Run: headless pygame with SDL's dummy video driver; simulated clock (each Clock.tick advances the game by its frame time, no real sleeping); random seed 0; keys injected as events and as key.get_pressed() state; no mouse input; restart key R tapped at the start of phases 3 and 4.
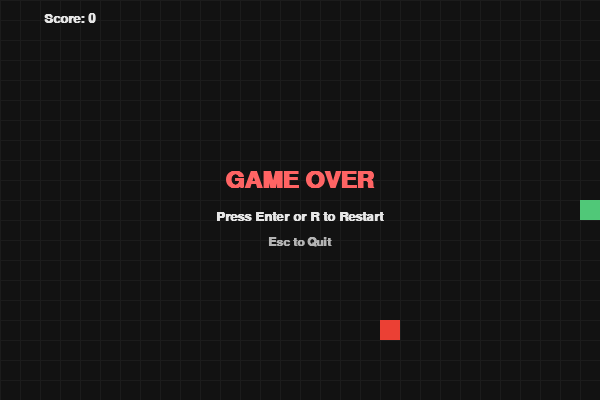
Frame 1 of 4 · flips 1–60 · no input
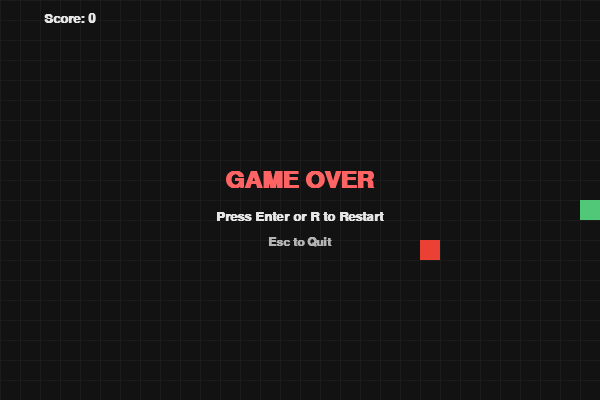
Frame 2 of 4 · flips 61–180 · tapped SPACE, RETURN · held RIGHT (→), D
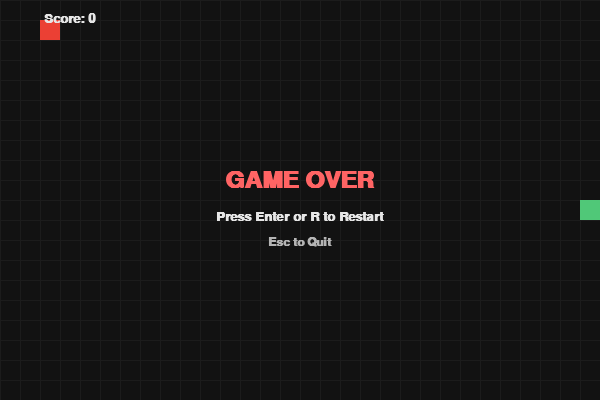
Frame 3 of 4 · flips 181–300 · tapped R · held DOWN (↓), S
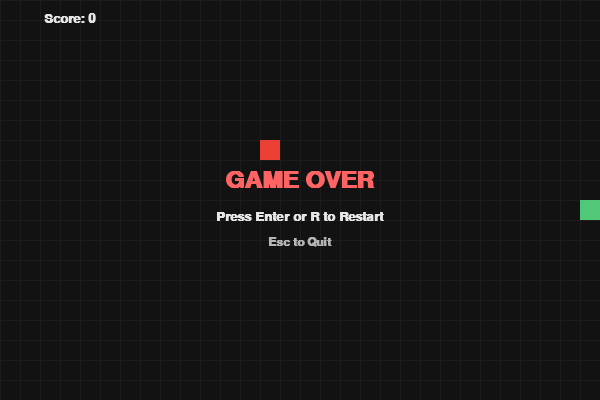
Frame 4 of 4 · flips 301–420 · tapped R · held LEFT (←), A, UP (↑), W

The pygame program that drew these frames:

import random
import sys
from typing import List, Set, Tuple

import pygame

# Game configuration
SCREEN_WIDTH = 600
SCREEN_HEIGHT = 400
GRID_SIZE = 20  # size of each grid cell in pixels
COLUMNS = SCREEN_WIDTH // GRID_SIZE
ROWS = SCREEN_HEIGHT // GRID_SIZE

# Colors
COLOR_BG = (18, 18, 18)
COLOR_GRID = (28, 28, 28)
COLOR_SNAKE = (80, 200, 120)
COLOR_SNAKE_HEAD = (100, 230, 150)
COLOR_FOOD = (235, 64, 52)
COLOR_TEXT = (230, 230, 230)
COLOR_GAME_OVER = (255, 100, 100)

# Game speed (frames per second)
FPS = 12

# Direction vectors
UP = (0, -1)
DOWN = (0, 1)
LEFT = (-1, 0)
RIGHT = (1, 0)


class Snake:
    """Encapsulates snake state, movement, growth, and collision checks."""

    def __init__(self, start_pos: Tuple[int, int]):
        # Body is a list of (x, y) grid positions, head at index 0
        self.body: List[Tuple[int, int]] = [
            start_pos, (start_pos[0] - 1, start_pos[1])]
        self.direction: Tuple[int, int] = RIGHT
        self._pending_growth = 0
        self._next_direction = (
            self.direction
        )  # buffer to apply direction changes once per tick

    @property
    def head(self) -> Tuple[int, int]:
        return self.body[0]

    def set_direction(self, new_dir: Tuple[int, int]) -> None:
        """Set next direction if it isn't directly opposite of current direction."""
        if not self._is_opposite(new_dir, self.direction):
            self._next_direction = new_dir

    def move(self) -> None:
        """Advance the snake by one cell, applying growth when needed."""
        # apply buffered direction exactly once per tick
        self.direction = self._next_direction
        new_head = (self.head[0] + self.direction[0],
                    self.head[1] + self.direction[1])
        self.body.insert(0, new_head)
        if self._pending_growth > 0:
            self._pending_growth -= 1
        else:
            self.body.pop()  # remove tail segment if not growing

    def grow(self, n: int = 1) -> None:
        self._pending_growth += max(1, n)

    def hits_wall(self) -> bool:
        x, y = self.head
        return x < 0 or x >= COLUMNS or y < 0 or y >= ROWS

    def hits_self(self) -> bool:
        return self.head in self.body[1:]

    def occupies(self) -> Set[Tuple[int, int]]:
        return set(self.body)

    @staticmethod
    def _is_opposite(a: Tuple[int, int], b: Tuple[int, int]) -> bool:
        return a[0] == -b[0] and a[1] == -b[1]


class Food:
    """Manages food position and efficient respawn excluding snake cells."""

    def __init__(self, snake_cells: Set[Tuple[int, int]]):
        self.pos: Tuple[int, int] = self._random_free_cell(snake_cells)

    def respawn(self, snake_cells: Set[Tuple[int, int]]):
        self.pos = self._random_free_cell(snake_cells)

    @staticmethod
    def _random_free_cell(occupied: Set[Tuple[int, int]]) -> Tuple[int, int]:
        # Efficient selection from available free cells without repeated retries
        all_cells = [(x, y) for x in range(COLUMNS) for y in range(ROWS)]
        # If snake covers most of the board, computing free_cells once is optimal
        free_cells = [c for c in all_cells if c not in occupied]
        if not free_cells:
            # Board full, fallback to (0,0) to avoid crash, game will be won
            return (0, 0)
        return random.choice(free_cells)


def draw_grid(surface: pygame.Surface) -> None:
    # Subtle grid to help player gauge positions
    for x in range(0, SCREEN_WIDTH, GRID_SIZE):
        pygame.draw.line(surface, COLOR_GRID, (x, 0), (x, SCREEN_HEIGHT), 1)
    for y in range(0, SCREEN_HEIGHT, GRID_SIZE):
        pygame.draw.line(surface, COLOR_GRID, (0, y), (SCREEN_WIDTH, y), 1)


def draw_rect_cell(
    surface: pygame.Surface, color: Tuple[int, int, int], cell: Tuple[int, int]
):
    x, y = cell
    rect = pygame.Rect(x * GRID_SIZE, y * GRID_SIZE, GRID_SIZE, GRID_SIZE)
    pygame.draw.rect(surface, color, rect)


def render_text(
    surface: pygame.Surface,
    text: str,
    size: int,
    color: Tuple[int, int, int],
    center: Tuple[int, int],
):
    font = pygame.font.SysFont("consolas,arial,dejavusans", size, bold=True)
    label = font.render(text, True, color)
    rect = label.get_rect(center=center)
    surface.blit(label, rect)


def game_loop():
    pygame.init()
    pygame.display.set_caption("Snake - Pygame")
    screen = pygame.display.set_mode((SCREEN_WIDTH, SCREEN_HEIGHT))
    clock = pygame.time.Clock()

    def start_new_game():
        start = (COLUMNS // 4, ROWS // 2)
        snake = Snake(start)
        food = Food(snake.occupies())
        score = 0
        return snake, food, score

    snake, food, score = start_new_game()
    running = True
    game_over = False

    while running:
        # Event handling
        for event in pygame.event.get():
            if event.type == pygame.QUIT:
                running = False
            elif event.type == pygame.KEYDOWN:
                if event.key == pygame.K_ESCAPE:
                    running = False
                if not game_over:
                    if event.key in (pygame.K_UP, pygame.K_w):
                        snake.set_direction(UP)
                    elif event.key in (pygame.K_DOWN, pygame.K_s):
                        snake.set_direction(DOWN)
                    elif event.key in (pygame.K_LEFT, pygame.K_a):
                        snake.set_direction(LEFT)
                    elif event.key in (pygame.K_RIGHT, pygame.K_d):
                        snake.set_direction(RIGHT)
                else:
                    if event.key in (pygame.K_RETURN, pygame.K_r):
                        snake, food, score = start_new_game()
                        game_over = False

        if not game_over:
            # Update
            snake.move()

            # Check collisions
            if snake.hits_wall() or snake.hits_self():
                game_over = True

            # Food consumption
            if snake.head == food.pos:
                snake.grow(1)
                score += 1
                food.respawn(snake.occupies())

        # Draw
        screen.fill(COLOR_BG)
        draw_grid(screen)

        # Draw food
        draw_rect_cell(screen, COLOR_FOOD, food.pos)

        # Draw snake
        if snake.body:
            draw_rect_cell(screen, COLOR_SNAKE_HEAD, snake.head)
            for segment in snake.body[1:]:
                draw_rect_cell(screen, COLOR_SNAKE, segment)

        # HUD
        render_text(screen, f"Score: {score}", 20, COLOR_TEXT, (70, 18))

        if game_over:
            render_text(
                screen,
                "GAME OVER",
                36,
                COLOR_GAME_OVER,
                (SCREEN_WIDTH // 2, SCREEN_HEIGHT // 2 - 20),
            )
            render_text(
                screen,
                "Press Enter or R to Restart",
                20,
                COLOR_TEXT,
                (SCREEN_WIDTH // 2, SCREEN_HEIGHT // 2 + 16),
            )
            render_text(
                screen,
                "Esc to Quit",
                18,
                (180, 180, 180),
                (SCREEN_WIDTH // 2, SCREEN_HEIGHT // 2 + 42),
            )

        pygame.display.flip()
        clock.tick(FPS)

    pygame.quit()
    sys.exit()


if __name__ == "__main__":
    game_loop()
